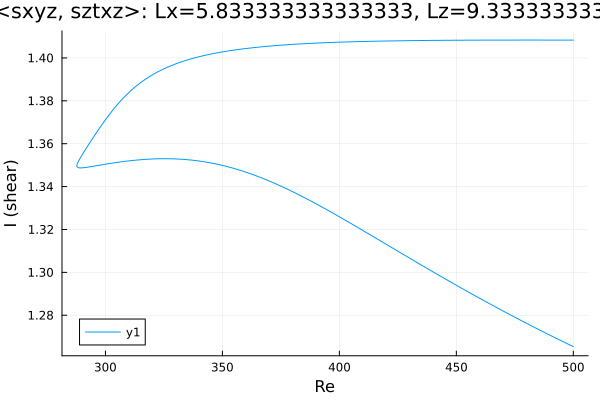

The data file committed next to this chart (first rows):
Re, shear
500.0, 1.265
499.6, 1.266
498.2, 1.266
496.8, 1.267
495.4, 1.268
494, 1.269
492.5, 1.269
491.1, 1.27
489.7, 1.271
488.3, 1.272
486.9, 1.272
485.5, 1.273
484.1, 1.274
482.6, 1.275
481.2, 1.276
479.8, 1.276
478.4, 1.277
477, 1.278
475.6, 1.279
474.2, 1.28
472.7, 1.28
471.3, 1.281
469.9, 1.282
468.5, 1.283
467.1, 1.284
465.7, 1.285
464.3, 1.285
462.8, 1.286
461.4, 1.287
460, 1.288
458.6, 1.289
457.2, 1.29
455.8, 1.29
454.4, 1.291
452.9, 1.292
451.5, 1.293
450.1, 1.294
448.7, 1.295
447.3, 1.296
445.9, 1.297
444.5, 1.297
443, 1.298
441.6, 1.299
440.2, 1.3
438.8, 1.301
437.4, 1.302
436, 1.303
434.6, 1.304
433.1, 1.305
431.7, 1.306
430.3, 1.306
428.9, 1.307
427.5, 1.308
426.1, 1.309
424.7, 1.31
423.2, 1.311
421.8, 1.312
420.4, 1.313
419, 1.314
417.6, 1.315
... 308 more rows
